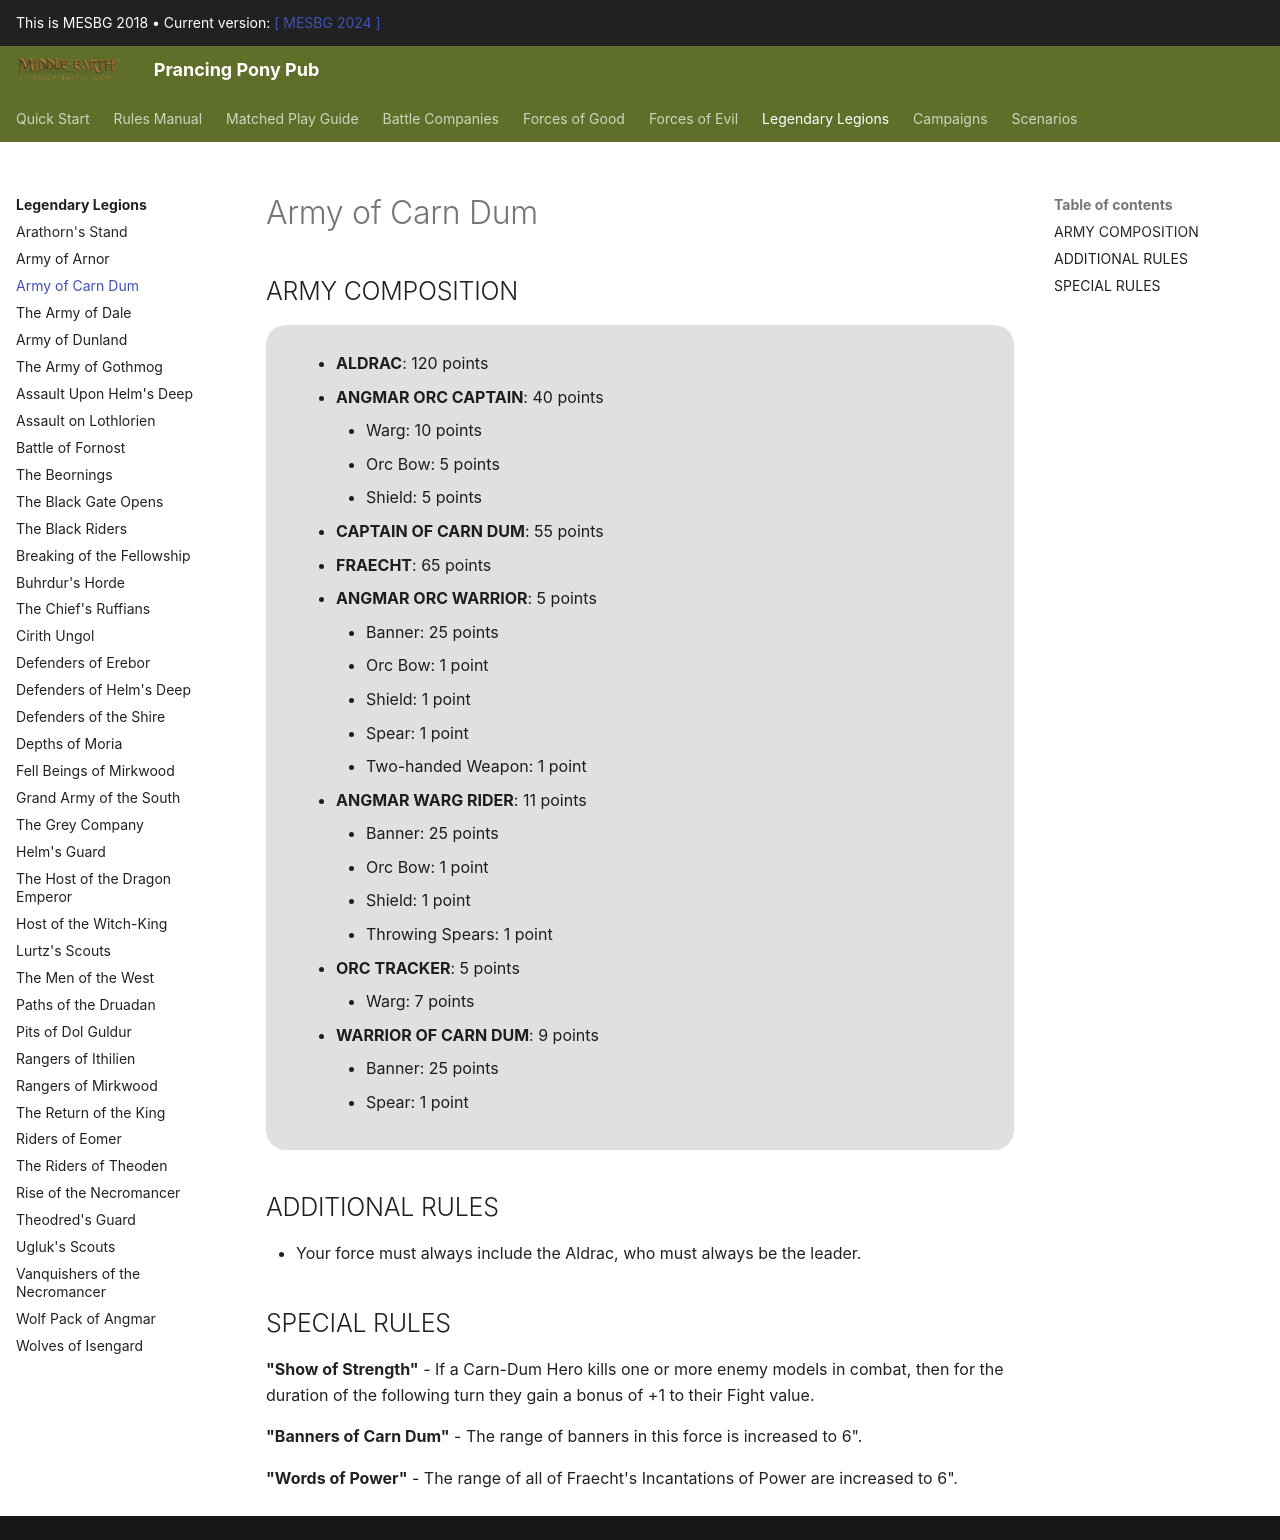

repository: BBBase-EHeresy-PPPub/PPPub · page: mesbg2018/legendary_legions/army_of_carn_dum/index.html · generator: mkdocs

## ARMY COMPOSITION

<div class="unitCard" markdown>

**ALDRAC, WARLORD OF CARN DÛM [120 points]**

**FRÁECHT, VASSAL OF THE WITCH-KING [65 points]**

**CAPTAIN OF CARN DÛM [55 points]**

**ANGMAR ORC CAPTAIN [40 points]**

• [Warg]: 10 points  
• [Orc bow]: 5 points  
• [Shield]: 5 points  

**WARRIOR OF CARN DÛM [9 points]**

• [Banner]: 25 points  
• [Spear]: 1 point  

**ANGMAR ORC WARRIOR [5 points]**

• [Banner]: 25 points  
• [Orc bow]: 1 point  
• [Shield]: 1 point  
• [Spear]: 1 point  
• [Two-handed weapon]: 1 point  

**ANGMAR WARG RIDER [11 points]**

• [Banner]: 25 points  
• [Orc bow]: 1 point  
• [Shield]: 1 point  
• [Throwing spears]: 1 point  

**ORC TRACKER [5 points]**

• [Warg]: 7 points  

</div>

## ADDITIONAL RULES

- An Army of Carn Dûm force must always include Aldrac, Warlord of Carn Dûm, who is always the army's leader.

## SPECIAL RULES

**Show of Strength** – If a Carn Dûm Hero kills one or more enemy models in combat, then for the duration of the following turn they gain a bonus of +1 to their Fight value.

**Banners of Carn Dûm** – The range of banners in this force is increased to 6".

**Words of Power** – The range of all of Fræcht's Incantations of Power are increased to 6".
